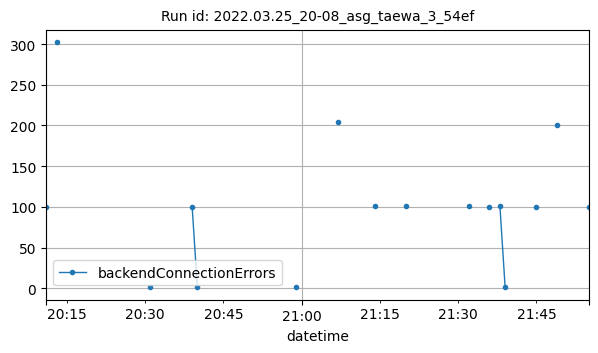

Source data for this figure (header and first rows):
datetime, backendConnectionErrors
2022-03-25T20:11:00Z, 100
2022-03-25T20:13:00Z, 302
2022-03-25T20:31:00Z, 1
2022-03-25T20:39:00Z, 100
2022-03-25T20:40:00Z, 1
2022-03-25T20:59:00Z, 1
2022-03-25T21:07:00Z, 204
2022-03-25T21:14:00Z, 101
2022-03-25T21:20:00Z, 101
2022-03-25T21:32:00Z, 101
2022-03-25T21:36:00Z, 100
2022-03-25T21:38:00Z, 101
2022-03-25T21:39:00Z, 1
2022-03-25T21:45:00Z, 100
2022-03-25T21:49:00Z, 200
2022-03-25T21:55:00Z, 100
